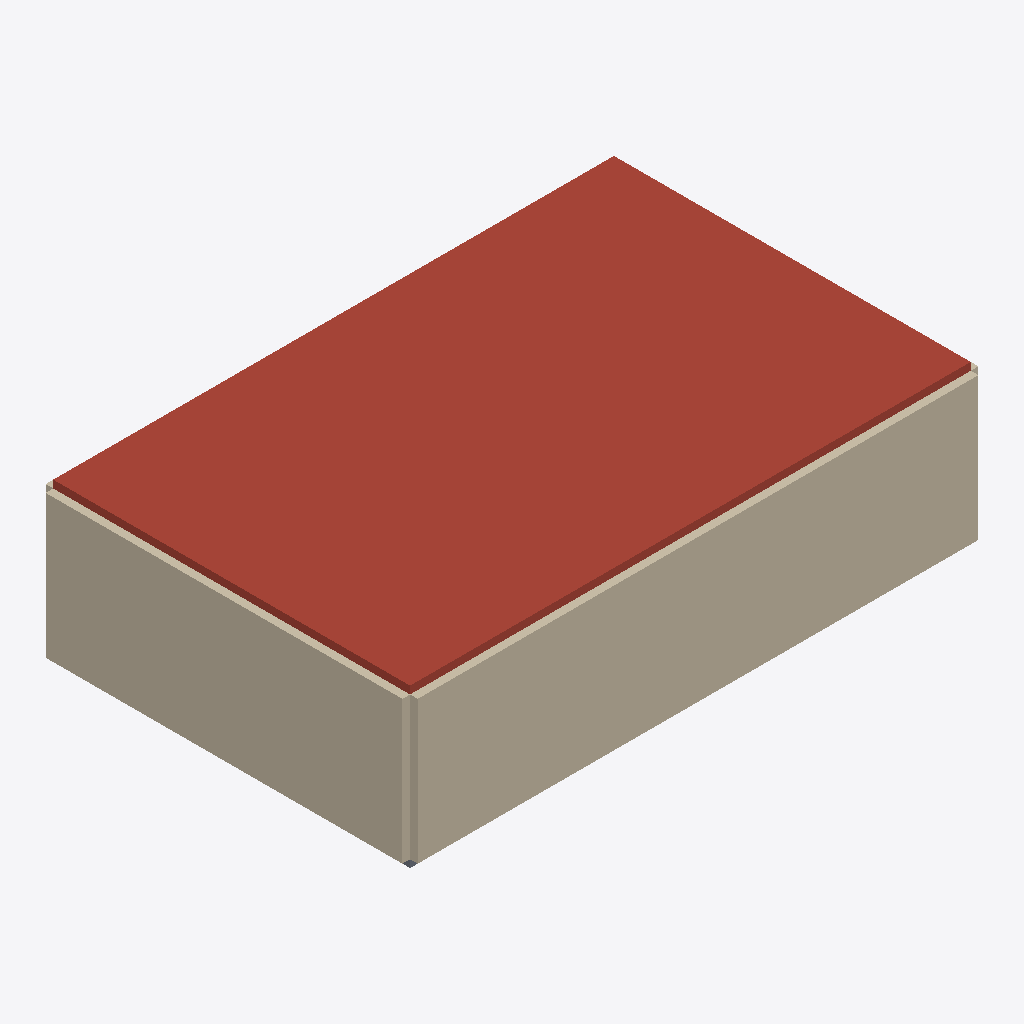
Isometric view of an IFC building model (IFC-SPF (STEP), schema IFC4, length unit metre), seen from the south-west, elements coloured by IFC class: 6 walls (beige), 1 roof (red-brown), 1 slab (grey).
Extent 11.3 m × 7.3 m × 3.1 m (x, y, z). Storeys (1): 3F at 0.00 m. Elements (14): 12 IfcWall, 1 IfcRoof, 1 IfcSlab.

HEADER;
FILE_DESCRIPTION(('ViewDefinition[DesignTransferView]'),'2;1');
FILE_NAME('null','2026-02-23T06:25:11+09:00',(''),(''),'IfcOpenShell 0.8.4.post1','IfcOpenShell 0.8.4.post1','');
FILE_SCHEMA(('IFC4'));
ENDSEC;
DATA;
#1=IFCPROJECT('2dNHvQxGHDGeLR4RAq9Rff',$,'topo2ifc Project',$,$,$,$,(#10),#5);
#12=IFCSITE('2Q2XyzJQDC$v6HzUGebBMg',$,'Site',$,$,$,$,$,$,$,$,$,$,$);
#14=IFCBUILDING('0T03xGLAr2S97$pfWm$T$g',$,'Building',$,$,$,$,$,$,$,$,$);
#16=IFCBUILDINGSTOREY('2OwIW9IFnB0wh3aPJnoERK',$,'3F',$,$,#22,$,$,$,$);
#432=IFCROOF('1pGu94rQzAMQiy1tY229qf',$,'Roof___floor__0.000',$,$,#454,#444,$,$);
#294=IFCWALL('2i$lTJlC9EOAWtj_QaPTFa',$,'ExteriorWall',$,$,#316,#306,$,$);
#271=IFCWALL('3Sn_FTieDFJx5k7Puysgzu',$,'ExteriorWall',$,$,#293,#283,$,$);
#317=IFCWALL('0KDej3qDb5uhuvejwApP5D',$,'ExteriorWall',$,$,#339,#329,$,$);
#156=IFCWALL('3_B8JZx9j0MPeV1YwMGCGv',$,'ExteriorWall',$,$,#178,#168,$,$);
#132=IFCSLAB('0y84hkIZ5ARRGwot7o$vAn',$,'Slab___floor__0.000',$,$,#155,#144,$,$);
#248=IFCWALL('2zdIHcq4f72QrzctVWfCSN',$,'ExteriorWall',$,$,#270,#260,$,$);
#179=IFCWALL('2U8PpHa8r9RBlpe7PASfHf',$,'ExteriorWall',$,$,#201,#191,$,$);
ENDSEC;